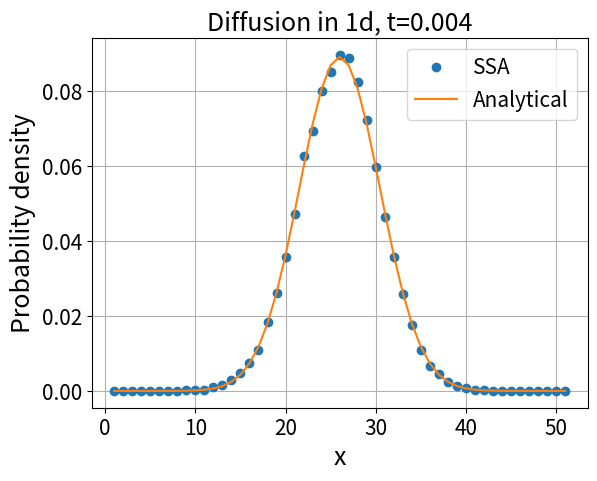

Here is the Python script that generated this plot:
#@ Ace Shen, 8/29/2017
# Gillespie Algorithm, solving reaction-diffusion equation.


import numpy as np
import matplotlib.pyplot as plt
import random
import scipy
import mpl_toolkits
from matplotlib import cm           
from matplotlib.ticker import LinearLocator, FormatStrFormatter
from scipy import special
from mpl_toolkits.mplot3d import Axes3D

# Total number of samples
nsample = 1;

# Total number of particles
N = 50000;

# Total length of the system
L = 1; # mm

# Number of compartments
compartment = 51;

# Compartment length
h = L/compartment;

# Diffusion rate constant
d = 1/(h*h);


# Initialize the number of molecules in each compartment
a = np.zeros(compartment+1);


# Initial condition, the initial number of molecule in each compartment
#a[16] = N/2;
#a[17] = N/2;

a[26] = N;

# Initial time
t = 0;

# Number of steps
nStep = 1000000;

for iStep in range(1,nStep+1):
    
    # Generate two random numbers uniformly distributed in (0,1)
    r1 = random.uniform(0,1)+0.000001;
    r2 = random.uniform(0,1)+0.000001;
    
    
    # The propensity function
    alpha = 2. * d * N - a[1] * d - a[-1] * d; 
    
    # The time interval for which the next reaction (here diffusion process) happens
    t = t + np.log(1/r1)/alpha;
    
    # Determine where does the precess happen
    
    c = 0;
    partialsum = 0;
    
    while( partialsum <= alpha * r2 and c < compartment - 1 ):
        c = c + 1;
        partialsum = partialsum + a[c] * d;
    
    
    # a particle in c compartment moves to the next right compartment
    if ( r2 * alpha < partialsum ):
        a[c] = a[c] - 1;
        a[c+1] = a[c+1] + 1;
                
    else:
        c = 1;
        
        while( partialsum <= alpha * r2 and c < compartment ):
            c = c + 1;
            partialsum = partialsum + a[c] * d;
        
        a[c] = a[c] - 1;
        a[c-1] = a[c-1] + 1;
        
print('t = ',str(t))



xa = np.arange(1,compartment + 1);


y =  np.exp(-((xa-26)*h)**2/(4 * 1 * t))/np.sqrt(4*np.pi*1*t)/compartment;

plt.figure(1);
plt.plot(xa,a[1:compartment+1]/N,'o' ,xa,y,'-')
plt.grid(True)
plt.xlabel('x', fontsize = 18)
plt.ylabel('Probability density', fontsize = 18);
plt.tick_params(axis='both', labelsize = 15)
plt.legend(['SSA','Analytical'], fontsize = 15)
plt.title('Diffusion in 1d, t='+str(round(t,3)),fontsize = 18)
plt.savefig("1d.pdf",format="pdf",dpi=1200)

#plt.axis([0, 40, 0, 50])

plt.show()
